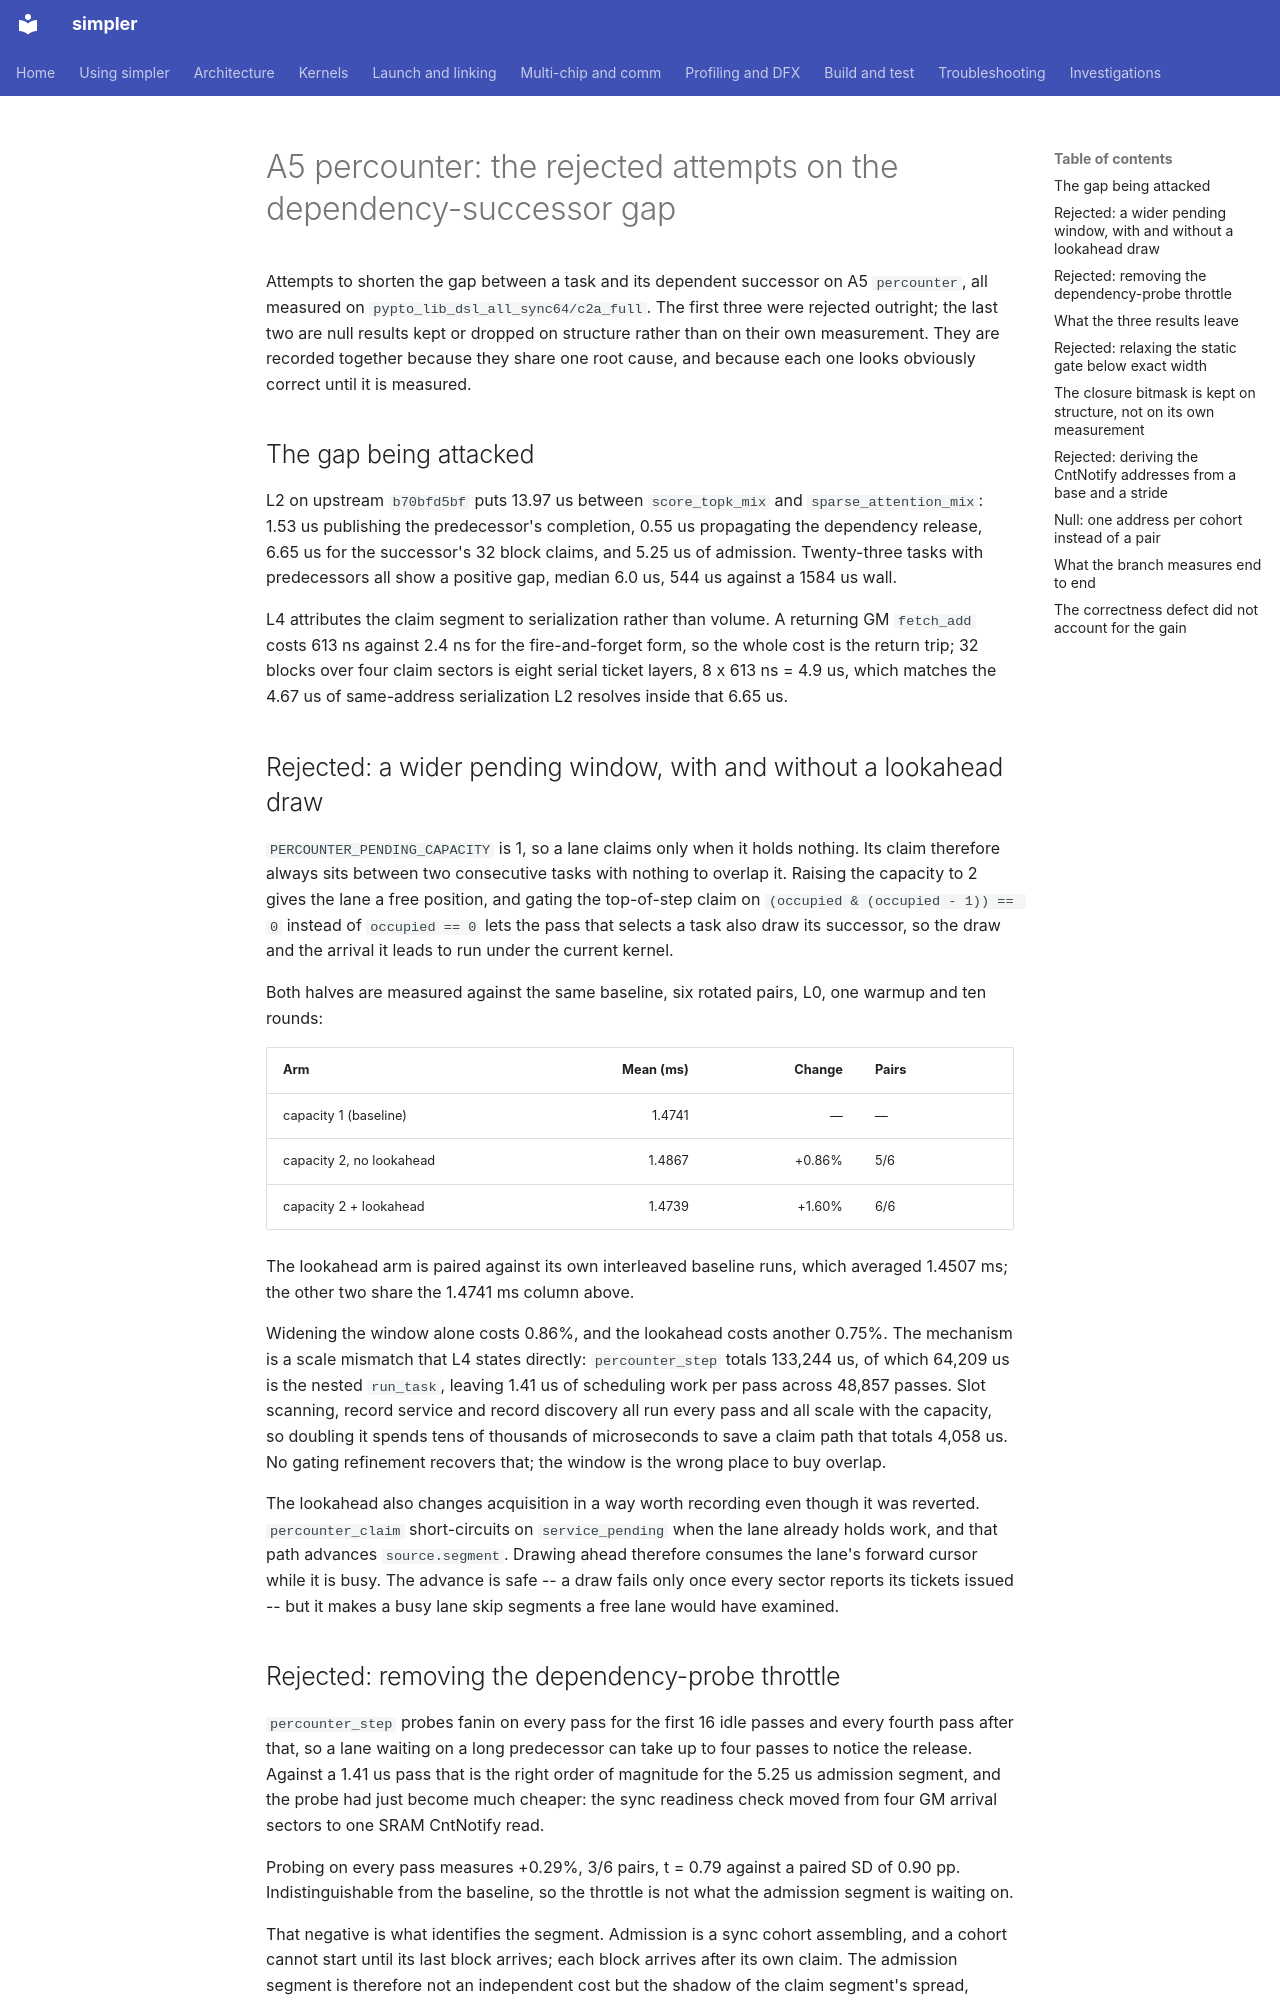

repository: hw-native-sys/simpler · page: investigations/2026-11-percounter-pending-window-and-probe-throttle/index.html · generator: mkdocs

# A5 percounter: the rejected attempts on the dependency-successor gap

Attempts to shorten the gap between a task and its dependent successor on A5
`percounter`, all measured on `pypto_lib_dsl_all_sync64/c2a_full`. The first
three were rejected outright; the last two are null results kept or dropped on
structure rather than on their own measurement. They are recorded together
because they share one root cause, and because each one looks obviously correct
until it is measured.

## The gap being attacked

L2 on upstream `b70bfd5bf` puts 13.97 us between `score_topk_mix` and
`sparse_attention_mix`: 1.53 us publishing the predecessor's completion, 0.55 us
propagating the dependency release, 6.65 us for the successor's 32 block claims,
and 5.25 us of admission. Twenty-three tasks with predecessors all show a
positive gap, median 6.0 us, 544 us against a 1584 us wall.

L4 attributes the claim segment to serialization rather than volume. A returning
GM `fetch_add` costs 613 ns against 2.4 ns for the fire-and-forget form, so the
whole cost is the return trip; 32 blocks over four claim sectors is eight serial
ticket layers, 8 x 613 ns = 4.9 us, which matches the 4.67 us of same-address
serialization L2 resolves inside that 6.65 us.

## Rejected: a wider pending window, with and without a lookahead draw

`PERCOUNTER_PENDING_CAPACITY` is 1, so a lane claims only when it holds nothing.
Its claim therefore always sits between two consecutive tasks with nothing to
overlap it. Raising the capacity to 2 gives the lane a free position, and gating
the top-of-step claim on `(occupied & (occupied - 1)) == 0` instead of
`occupied == 0` lets the pass that selects a task also draw its successor, so
the draw and the arrival it leads to run under the current kernel.

Both halves are measured against the same baseline, six rotated pairs, L0, one
warmup and ten rounds:

| Arm | Mean (ms) | Change | Pairs |
| --- | --------: | -----: | ----- |
| capacity 1 (baseline) | 1.4741 | — | — |
| capacity 2, no lookahead | 1.4867 | +0.86% | 5/6 |
| capacity 2 + lookahead | 1.4739 | +1.60% | 6/6 |

The lookahead arm is paired against its own interleaved baseline runs, which
averaged 1.4507 ms; the other two share the 1.4741 ms column above.

Widening the window alone costs 0.86%, and the lookahead costs another 0.75%.
The mechanism is a scale mismatch that L4 states directly: `percounter_step`
totals 133,244 us, of which 64,209 us is the nested `run_task`, leaving 1.41 us
of scheduling work per pass across 48,857 passes. Slot scanning, record service
and record discovery all run every pass and all scale with the capacity, so
doubling it spends tens of thousands of microseconds to save a claim path that
totals 4,058 us. No gating refinement recovers that; the window is the wrong
place to buy overlap.

The lookahead also changes acquisition in a way worth recording even though it
was reverted. `percounter_claim` short-circuits on `service_pending` when the
lane already holds work, and that path advances `source.segment`. Drawing ahead
therefore consumes the lane's forward cursor while it is busy. The advance is
safe -- a draw fails only once every sector reports its tickets issued -- but it
makes a busy lane skip segments a free lane would have examined.

## Rejected: removing the dependency-probe throttle

`percounter_step` probes fanin on every pass for the first 16 idle passes and
every fourth pass after that, so a lane waiting on a long predecessor can take
up to four passes to notice the release. Against a 1.41 us pass that is the
right order of magnitude for the 5.25 us admission segment, and the probe had
just become much cheaper: the sync readiness check moved from four GM arrival
sectors to one SRAM CntNotify read.

Probing on every pass measures +0.29%, 3/6 pairs, t = 0.79 against a paired SD
of 0.90 pp. Indistinguishable from the baseline, so the throttle is not what the
admission segment is waiting on.

That negative is what identifies the segment. Admission is a sync cohort
assembling, and a cohort cannot start until its last block arrives; each block
arrives after its own claim. The admission segment is therefore not an
independent cost but the shadow of the claim segment's spread, which is why
making discovery faster changes nothing and why the claim serialization is the
only term worth attacking.
